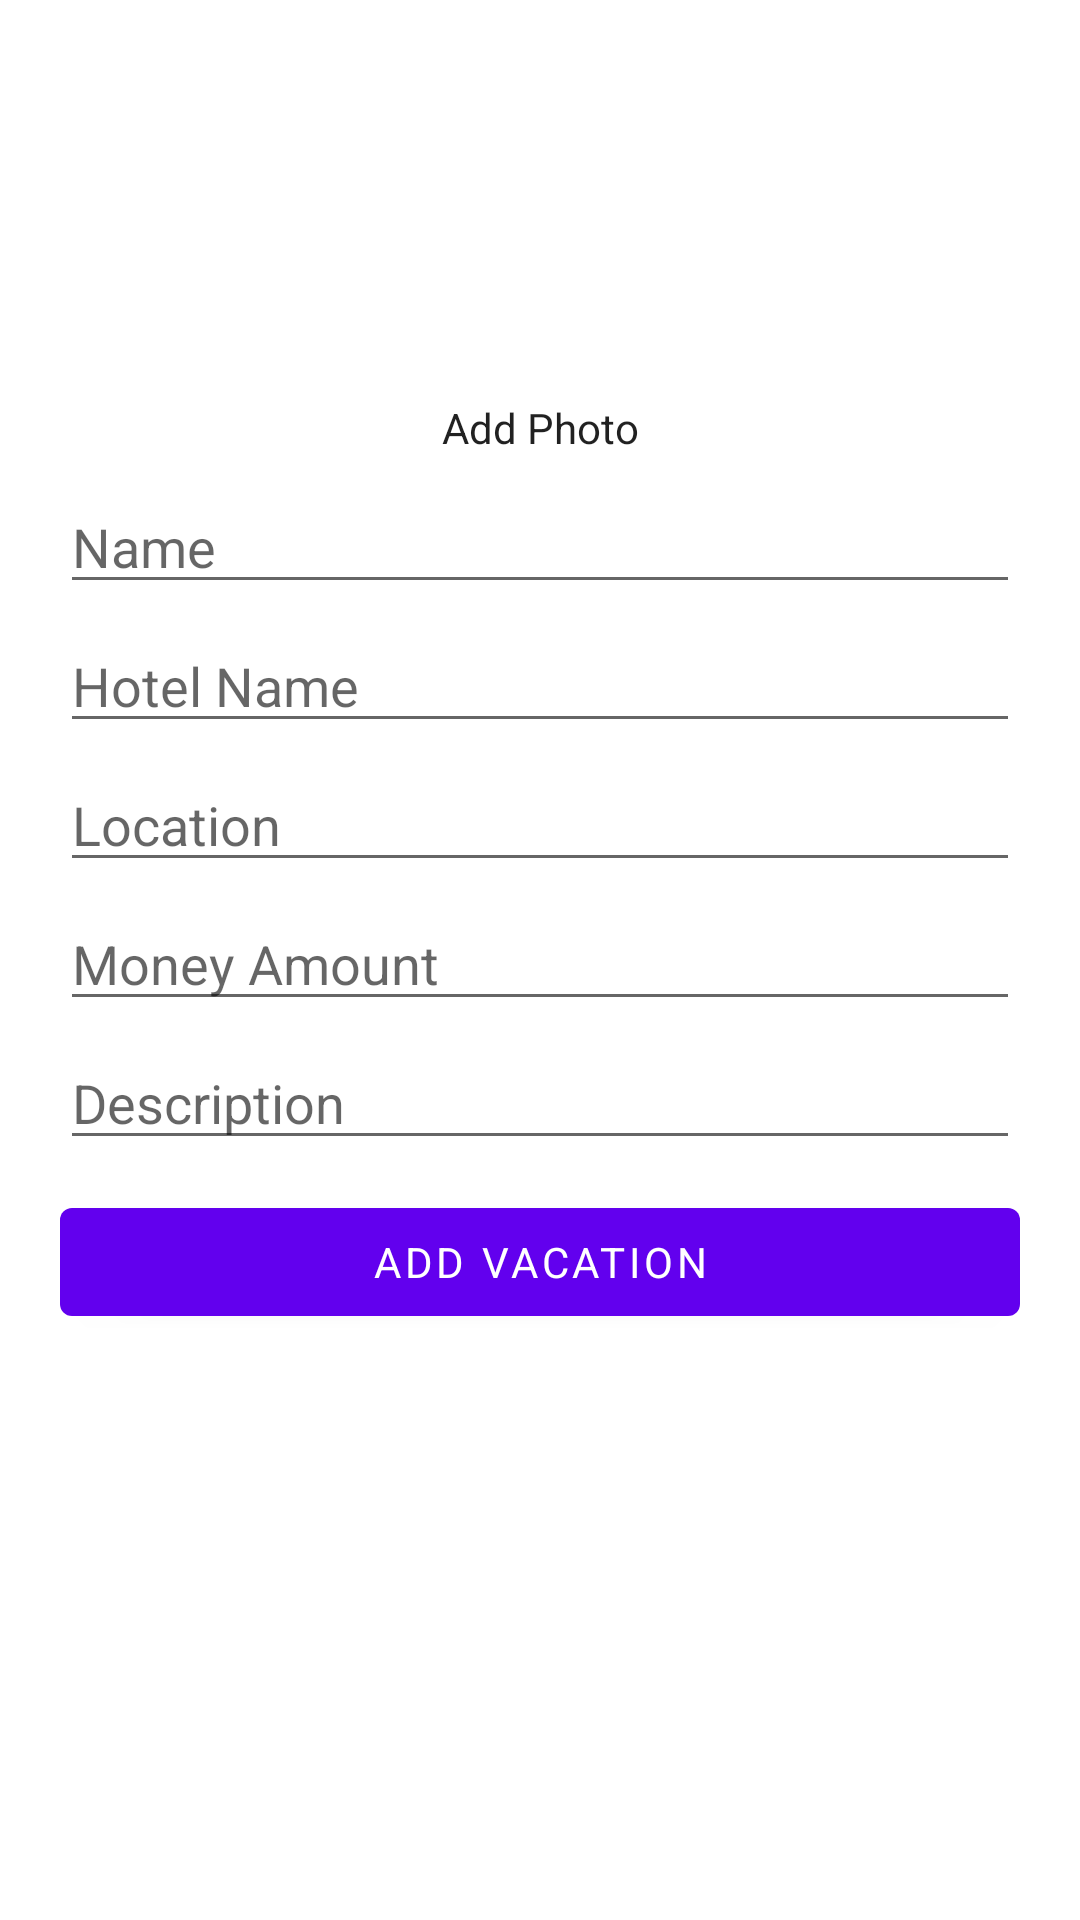

This screen was rendered from an Android layout file. Write that file and the resources it references.
<!-- AndroidManifest.xml: application theme Theme.VacationsApp -->
<!-- res/layout/fragment_add.xml -->
<?xml version="1.0" encoding="utf-8"?>
<ScrollView xmlns:android="http://schemas.android.com/apk/res/android"
    xmlns:app="http://schemas.android.com/apk/res-auto"
    xmlns:tools="http://schemas.android.com/tools"
    android:layout_width="match_parent"
    android:layout_height="match_parent"
    tools:context=".fragments.AddFragment">

    <LinearLayout
        android:layout_width="match_parent"
        android:layout_height="wrap_content"
        android:orientation="vertical"
        android:padding="20dp">

        <androidx.cardview.widget.CardView
            android:layout_width="100dp"
            android:layout_height="100dp"
            android:layout_gravity="center_horizontal"
            app:cardCornerRadius="15dp"
            app:cardElevation="0dp">

            <ImageView
                android:id="@+id/image"
                android:layout_width="match_parent"
                android:layout_height="match_parent"
                android:scaleType="centerCrop"
                android:src="@mipmap/ic_launcher" />
        </androidx.cardview.widget.CardView>

        <androidx.appcompat.widget.AppCompatButton
            android:id="@+id/browse_image"
            android:layout_width="wrap_content"
            android:layout_height="35dp"
            android:layout_gravity="center_horizontal"
            android:layout_marginTop="5dp"
            android:background="@android:color/transparent"
            android:text="@string/add_photo"
            android:textAllCaps="false" />

        <EditText
            android:id="@+id/name"
            android:layout_width="match_parent"
            android:layout_height="wrap_content"
            android:hint="@string/name"
            android:inputType="text"
            android:maxLines="1" />

        <EditText
            android:id="@+id/hotel"
            android:layout_width="match_parent"
            android:layout_height="wrap_content"
            android:layout_marginTop="5dp"
            android:hint="@string/hotel_name"
            android:inputType="text"
            android:maxLines="1" />

        <EditText
            android:id="@+id/location"
            android:layout_width="match_parent"
            android:layout_height="wrap_content"
            android:layout_marginTop="5dp"
            android:hint="@string/location"
            android:inputType="text"
            android:maxLines="1" />

        <EditText
            android:id="@+id/amount"
            android:layout_width="match_parent"
            android:layout_height="wrap_content"
            android:layout_marginTop="5dp"
            android:hint="@string/amount"
            android:inputType="phone"
            android:maxLines="1" />

        <EditText
            android:id="@+id/desc"
            android:layout_width="match_parent"
            android:layout_height="wrap_content"
            android:layout_marginTop="5dp"
            android:hint="@string/description"
            android:inputType="text"
            android:maxLines="1" />

        <com.google.android.material.button.MaterialButton
            android:id="@+id/add"
            android:layout_width="match_parent"
            android:layout_height="wrap_content"
            android:layout_marginTop="10dp"
            android:text="@string/add_vacation" />
    </LinearLayout>


</ScrollView>
<!-- resources referenced by this layout -->
<resources>
  <string name="add_photo">Add Photo</string>
  <string name="add_vacation">Add Vacation</string>
  <string name="amount">Money Amount</string>
  <string name="description">Description</string>
  <string name="hotel_name">Hotel Name</string>
  <string name="location">Location</string>
  <string name="name">Name</string>
  <style name="Theme.VacationsApp" parent="Theme.MaterialComponents.DayNight.DarkActionBar">
          
          <item name="colorPrimary">@color/purple_500</item>
          <item name="colorPrimaryVariant">@color/purple_700</item>
          <item name="colorOnPrimary">@color/white</item>
          
          <item name="colorSecondary">@color/teal_200</item>
          <item name="colorSecondaryVariant">@color/teal_700</item>
          <item name="colorOnSecondary">@color/black</item>
          
          <item name="android:statusBarColor" tools:targetApi="l">?attr/colorPrimaryVariant</item>
          
          <item name="fontFamily">@font/poppins</item>
      </style>
  <!-- not gathered from this repository: default colours our renderer supplied (Android Studio template values) -->
  <color name="purple_500">#FF6200EE</color>
  <color name="purple_700">#FF3700B3</color>
  <color name="teal_200">#FF03DAC5</color>
  <color name="teal_700">#FF018786</color>
  <color name="black">#FF000000</color>
  <color name="white">#FFFFFFFF</color>
</resources>
